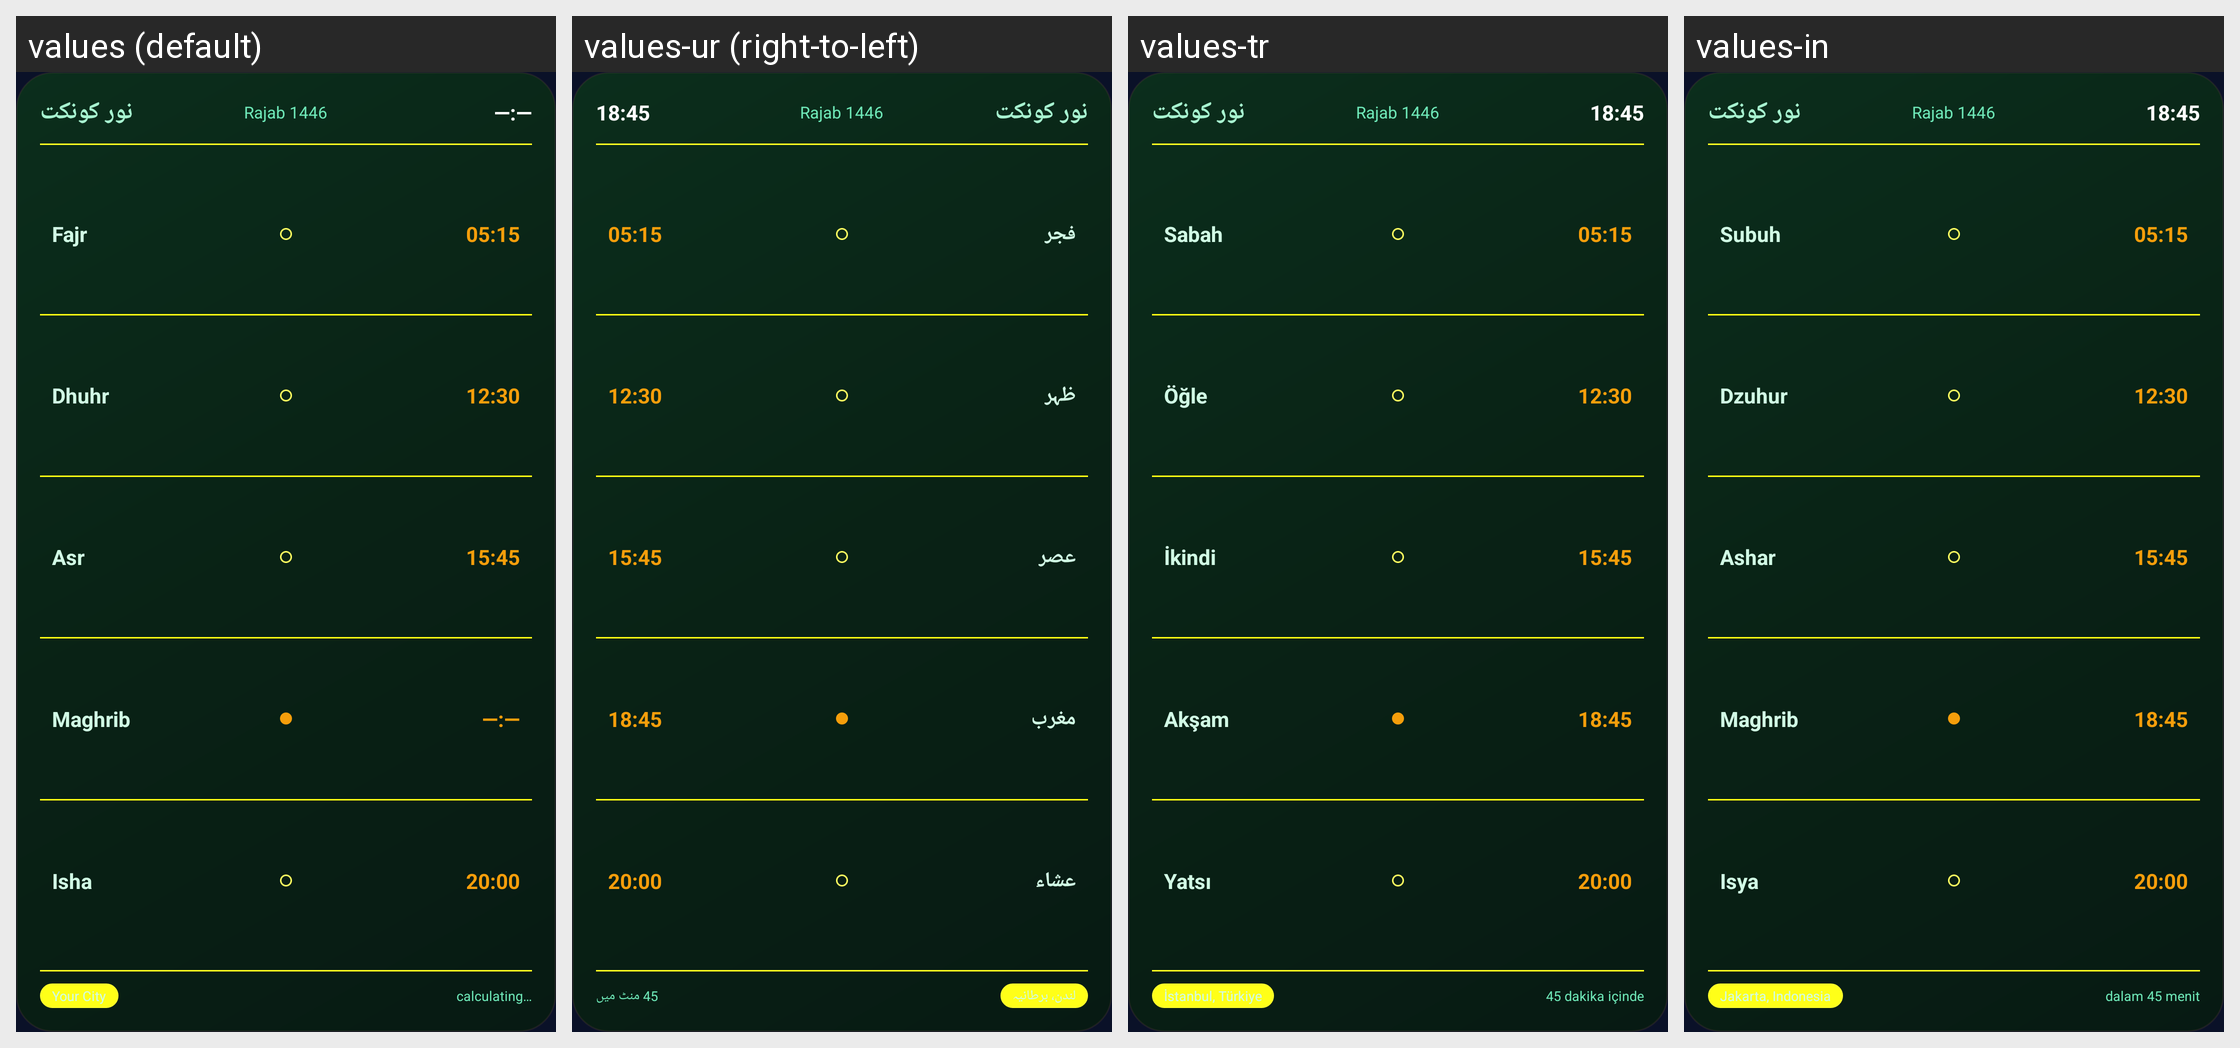

Locale-by-locale string values for the Android screen shown in this grid:
Android screen res/layout/prayer_widget_large.xml rendered under 4 locales, left to right: values (default), values-ur (right-to-left), values-tr, values-in. Device: Nexus 5 (rendered at 1080×1920; each locale shown at half size, 540×960, under a caption strip naming it); theme AppTheme.
Strings drawn on this screen, with the default value and each locale's value (text and hints the layout hard-codes, and strings that could not be matched under every locale, appear in the picture but are not listed):

widget_hijri_default
  values: Rajab 1446
  values-ur: Rajab 1446  [not translated; the default value is used]
  values-tr: Rajab 1446  [not translated; the default value is used]
  values-in: Rajab 1446  [not translated; the default value is used]

widget_time_default
  values: —:—
  values-ur: 18:45
  values-tr: 18:45
  values-in: 18:45

prayer_fajr
  values: Fajr
  values-ur: فجر
  values-tr: Sabah
  values-in: Subuh

prayer_dhuhr
  values: Dhuhr
  values-ur: ظہر
  values-tr: Öğle
  values-in: Dzuhur

prayer_asr
  values: Asr
  values-ur: عصر
  values-tr: İkindi
  values-in: Ashar

prayer_maghrib
  values: Maghrib
  values-ur: مغرب
  values-tr: Akşam
  values-in: Maghrib

prayer_isha
  values: Isha
  values-ur: عشاء
  values-tr: Yatsı
  values-in: Isya

widget_location_default
  values: Your City
  values-ur: لندن، برطانیہ
  values-tr: İstanbul, Türkiye
  values-in: Jakarta, Indonesia

widget_time_remaining_default
  values: calculating…
  values-ur: 45 منٹ میں
  values-tr: 45 dakika içinde
  values-in: dalam 45 menit
